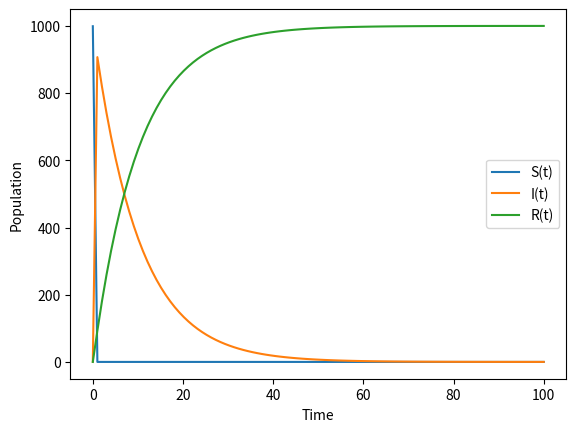

Write Python code to recreate this figure.
import numpy as np
from scipy.integrate import odeint
import matplotlib.pyplot as plt

def SIR_model(y, t, beta, gamma):
    S, I, R = y
    dSdt = -beta * S * I
    dIdt = beta * S * I - gamma * I
    dRdt = gamma * I
    return [dSdt, dIdt, dRdt]

# Initial conditions
N = 1000
I0 = 1
R0 = 0
S0 = N - I0 - R0

# Parameters
beta = 0.2
gamma = 0.1

# Time vector
t = np.linspace(0, 100, 100)

# Solve the SIR model
sol = odeint(SIR_model, [S0, I0, R0], t, args=(beta, gamma))

# Plot the results
plt.plot(t, sol[:, 0], label='S(t)')
plt.plot(t, sol[:, 1], label='I(t)')
plt.plot(t, sol[:, 2], label='R(t)')
plt.xlabel('Time')
plt.ylabel('Population')
plt.legend()
plt.show()

